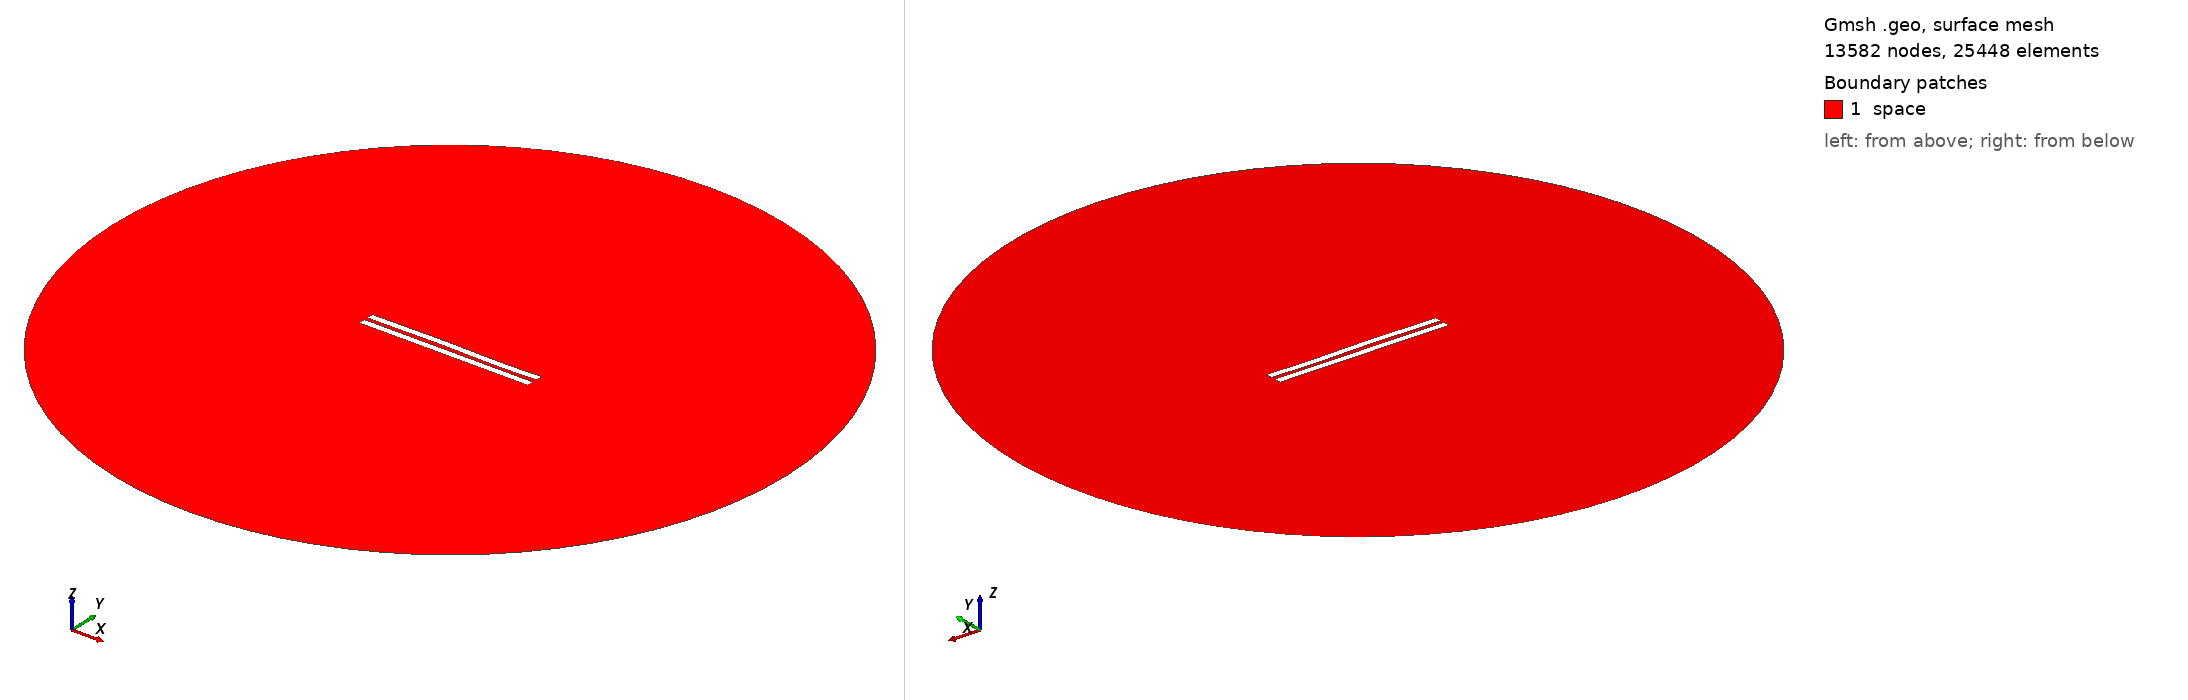

Gmsh geometry script, surface-meshed: 13582 nodes, 25448 surface elements. Boundary patches (legend numbers): 1 space. Left view from above one corner, right view from below the opposite corner. Legend entries are the model's physical surfaces. The drawing asked Gmsh for element sizes between 1% and 20% of the model's largest extent; the script's own settings can give other sizes.

=== 2847.geo (drawn) ===
//---------------------------------------
// Geometry kernel
//---------------------------------------

SetFactory("OpenCASCADE");



//---------------------------------------
// Parameters of the geometry
//---------------------------------------

// Overetch of the upper plate
overetch = 0.0;

// Distance between the plates
distance = 2.5;

// Discretization over the x axis (for the deformation)
nx = 50; 

// Length of the plate
L = 100 - overetch; 

// Number of modes
n = 4; 

// 1st mode coefficient
coeff(1) = 0.0;
beta(1) = 0.596864 * 3.1415926535 / L;

// 2nd mode coefficient
coeff(2) = 0.07499999999999998;
beta(2) = 1.49418 * 3.1415926535 / L;

// 3rd mode coefficient
coeff(3) = 0.15;
beta(3) = 2.50025 * 3.1415926535 / L;

// 4th mode coefficient
coeff(4) = -0.075;
beta(4) = 3.49999 * 3.1415926535 / L;



//---------------------------------------
// Upper plate (deformed rectangle)
//---------------------------------------

// Coordiantes of the upper plate
xmin = -50;
xmax = 50 - overetch;

// Height of the upper plate
yheight = 4 - 2 * overetch;

// Indexes of the points
UpperID[] = {};
LowerID[] = {};
LeftID[] = {};
RightID[] = {};

// Point index
p = 1;

// Horizontal edges
For i In {1:nx}
    x = xmin + (i-1)*(xmax - xmin)/(nx-1);

    y_bottom = distance / 2 + overetch;
    For j In {1:n}
        C = (Cosh(beta(j)*L) + Cos(beta(j)*L)) / (Sinh(beta(j)*L) + Sin(beta(j)*L));
        y_bottom  = y_bottom + coeff(j) * (Cosh(beta(j)*(x+50)) - Cos(beta(j)*(x+50)) - C * (Sinh(beta(j)*(x+50)) - Sin(beta(j)*(x+50))));
    EndFor

    y_top = y_bottom + yheight;

    Point(p) = {x, y_top, 0, 1.0};
    UpperID[i] = p;
    p = p + 1;

    Point(p) = {x, y_bottom, 0, 1.0};
    LowerID[i] = p;
    p = p + 1;
EndFor

// Create point lists
UpperPts[] = {}; LowerPts[] = {};
For i In {1:nx}
  UpperPts[] += {UpperID[i]};
  LowerPts[] += {LowerID[i]};
EndFor

// Build splines
Spline(1) = {UpperPts[]};
Spline(2) = {LowerPts[]};
Line(3) = {LowerPts[nx-1], UpperPts[nx-1]};
Line(4) = {LowerPts[0], UpperPts[0]};

// Build the plane surface
Curve Loop(1) = {2, 3, -1, -4};
Plane Surface(1) = {1};



//---------------------------------------
// Lower plate (rectangle)
//---------------------------------------

// Vertices
Point(1001) = {-50, -1, 0, 1.0};
Point(1002) = { 50, -1, 0, 1.0};
Point(1003) = { 50,  -5, 0, 1.0};
Point(1004) = {-50,  -5, 0, 1.0};

// Edges
Line(5) = {1001, 1002};
Line(6) = {1002, 1003};
Line(7) = {1003, 1004};
Line(8) = {1004, 1001};

// Plane surface
Line Loop(2) = {5, 6, 7, 8};
Plane Surface(2) = {2}; 



//---------------------------------------
// Outer (fictious) boundary
//---------------------------------------

// Points
Point(1005) = {0, 0, 0};       // Center
Point(1006) = {200, 0, 0};     // Start point
Point(1007) = {0, 200, 0};     // 90 degrees
Point(1008) = {-200, 0, 0};    // 180 degrees
Point(1009) = {0, -200, 0};    // 270 degrees

// Circle arcs (each needs start, center, end)
Circle(9) = {1006, 1005, 1007};
Circle(10) = {1007, 1005, 1008};
Circle(11) = {1008, 1005, 1009};
Circle(12) = {1009, 1005, 1006};

// Plane surface for the entire domain
Curve Loop(3) = {9, 10, 11, 12};
Surface(3) = {3};

// Subtract the plates from the whole domain to obtain the actual domain where we want to solve the equations
BooleanDifference{ Surface{3}; Delete; }{ Surface{1}; Surface{2}; Delete; }




//---------------------------------------
// Transfinite Lines/Curves
//---------------------------------------

// Set the number of points on the boundaries
r = 7;

// Plates
Transfinite Curve {1, 2} = 50*r Using Progression 1;
Transfinite Curve {3, 4} = 2*r Using Progression 1;
Transfinite Line {5, 7} = 50*r Using Progression 1;
Transfinite Line {6, 8} = 2*r Using Progression 1;

// Outer boundary
Transfinite Line {9, 10, 11, 12} = 20 Using Progression 1;



//---------------------------------------
// Physical groups
//---------------------------------------                

// Physical curves (boundaries)
Physical Line("force_segment", 10) = {2};
Physical Line("upper_plate", 11) = {1, 3, 4};
Physical Line("lower_plate", 12) = {5, 6, 7, 8};
Physical Line("boundary", 20) = {9, 10, 11, 12};

// Physical Surfaces
Physical Surface("space", 30) = {3};



//---------------------------------------
// 6. Generate the Mesh
//---------------------------------------

// 2D mesh generation
Mesh 2;
